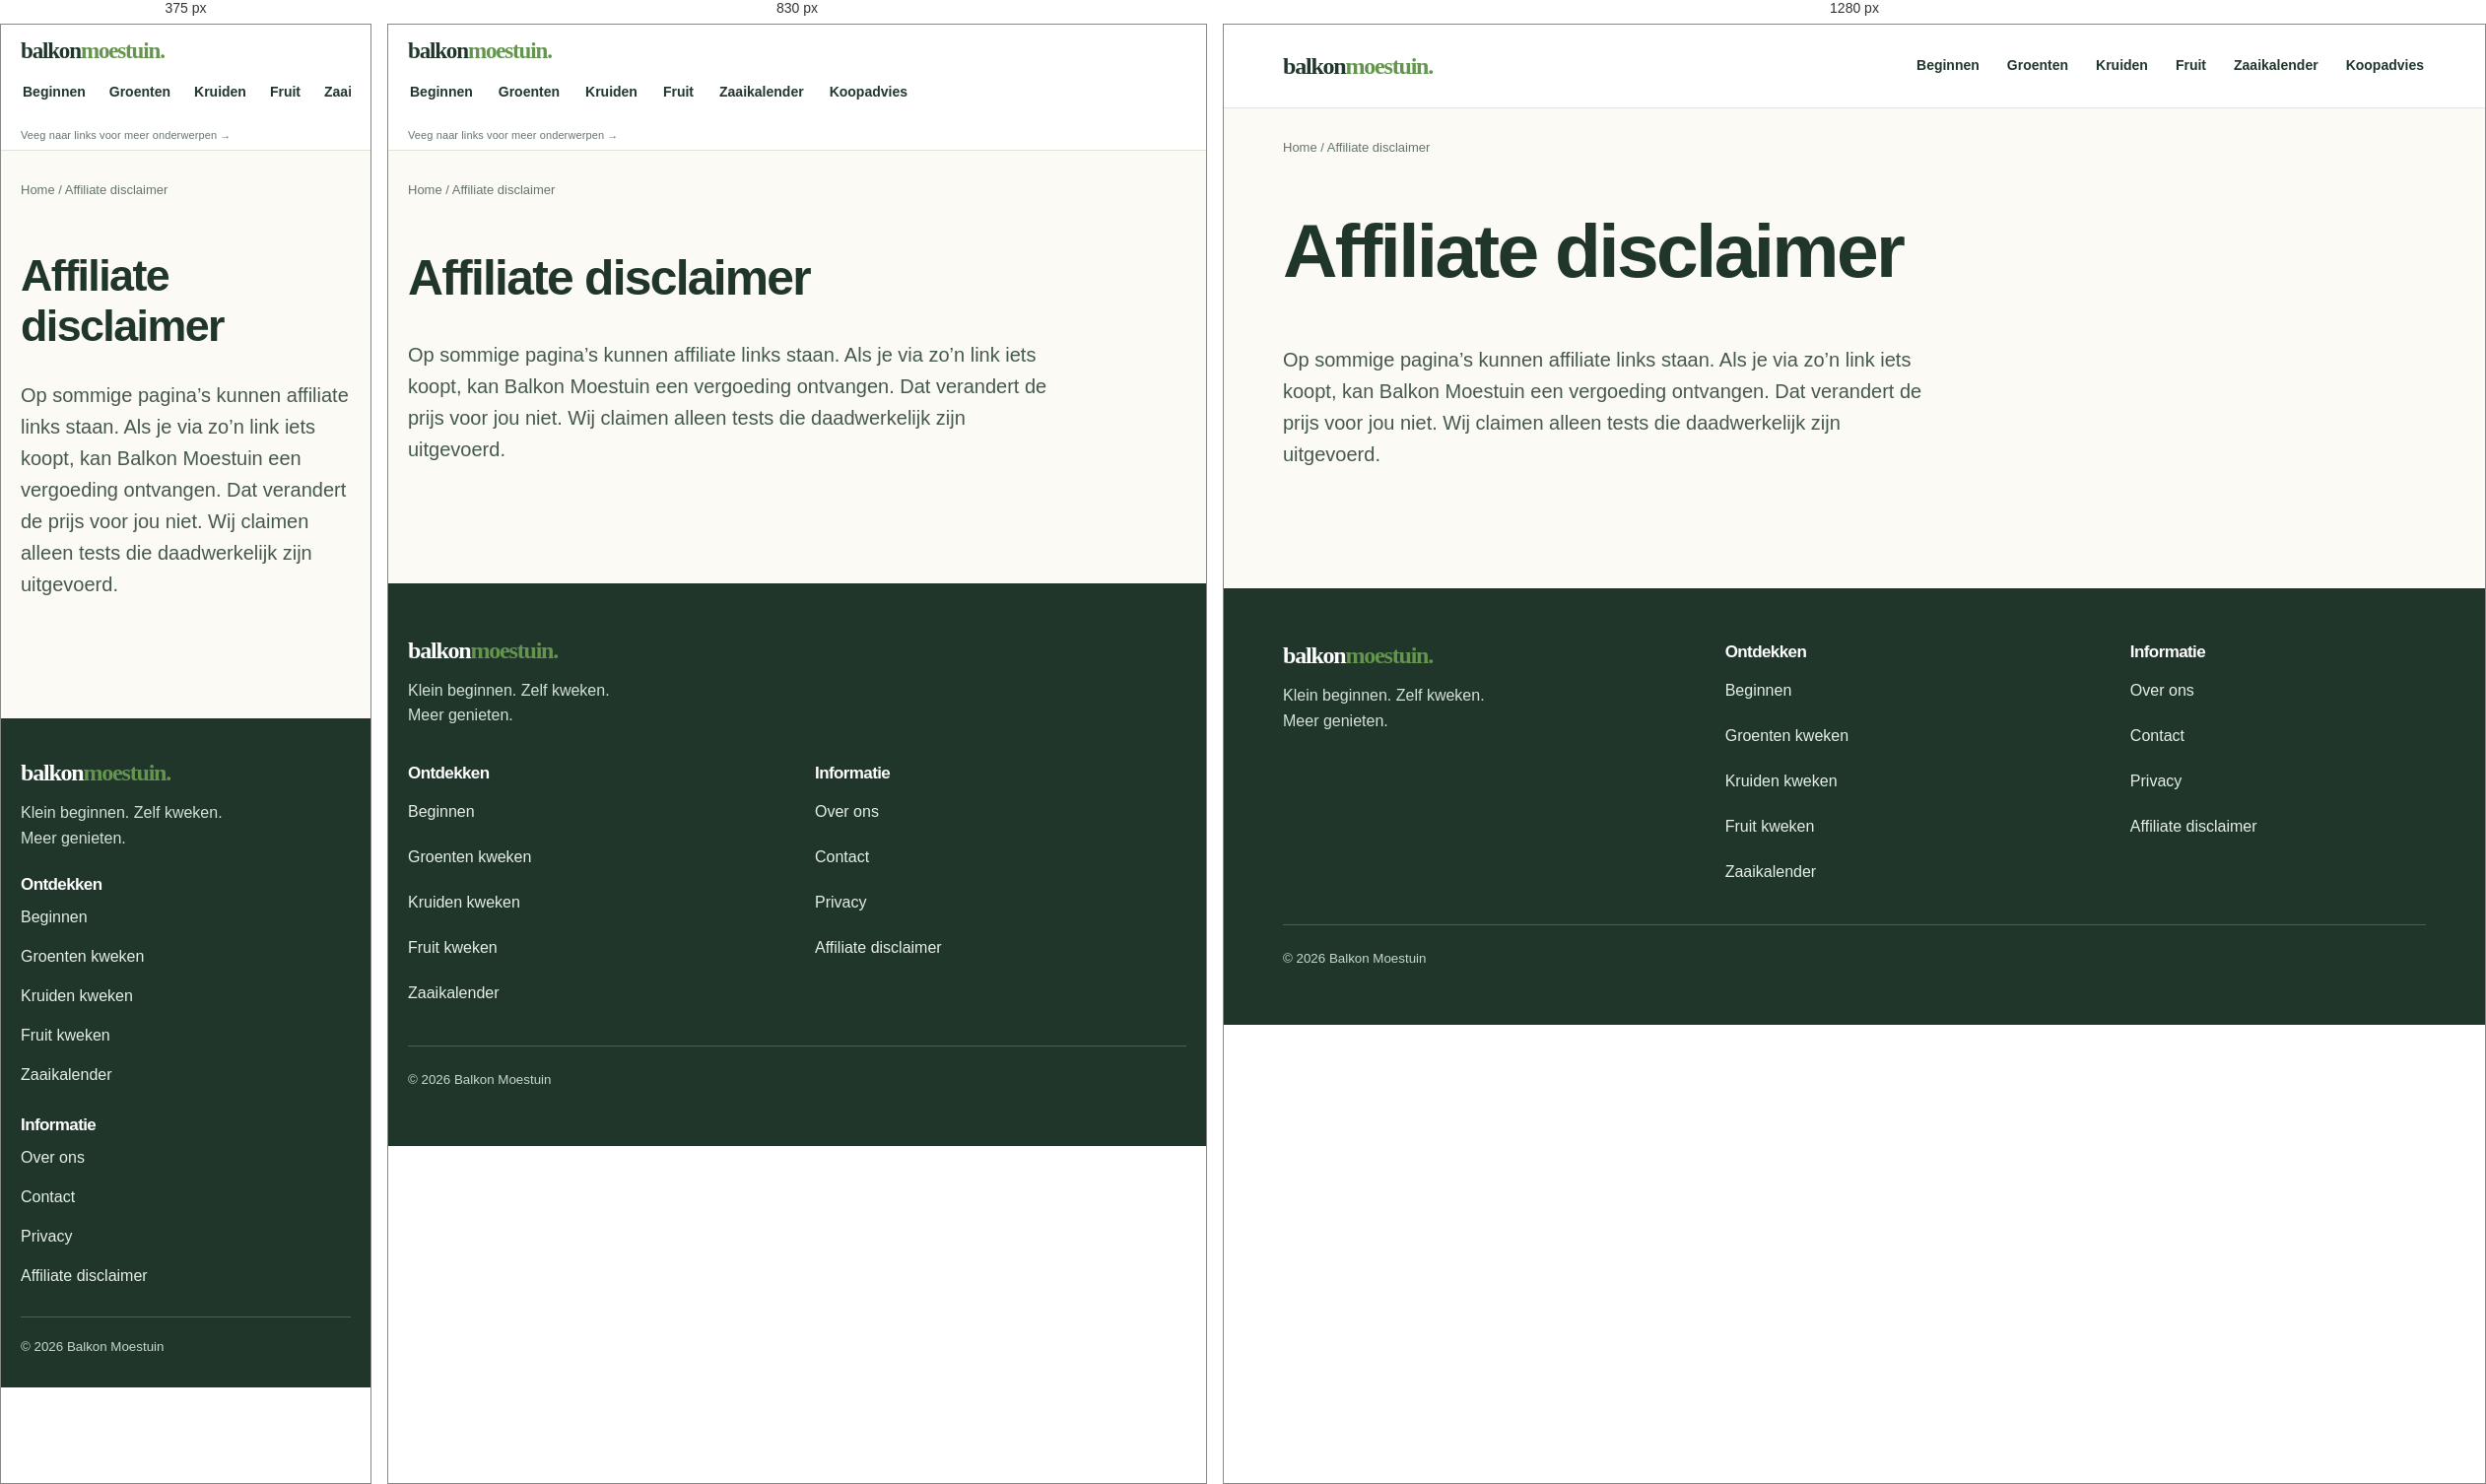
Rendered at 375 px, 830 px and 1280 px, left to right.

<!-- file: index.html -->
<!doctype html>
<html lang="nl"><head><meta charset="utf-8"><meta name="viewport" content="width=device-width,initial-scale=1"><title>Affiliate disclaimer | Balkon Moestuin</title><meta name="description" content="Op sommige pagina’s kunnen affiliate links staan. Als je via zo’n link iets koopt, kan Balkon Moestuin een vergoeding ontvangen. Dat verandert de prij"><link rel="canonical" href="https://balkon-moestuin.nl/affiliate-disclaimer/"><link rel="stylesheet" href="/style.css"></head><body><header class="top"><div class="container nav"><a class="brand" href="/">balkon<span>moestuin.</span></a><nav class="links" aria-label="Hoofdnavigatie"><a href="/moestuin-beginnen/">Beginnen</a><a href="/groenten-kweken/">Groenten</a><a href="/kruiden-kweken/">Kruiden</a><a href="/fruit-kweken/">Fruit</a><a href="/zaaikalender/">Zaaikalender</a><a href="/beste-producten/">Koopadvies</a></nav></div></header><main class="container"><nav class="crumb"><a href="/">Home</a> / Affiliate disclaimer</nav><header class="pagehead"><h1>Affiliate disclaimer</h1><p class="lead">Op sommige pagina’s kunnen affiliate links staan. Als je via zo’n link iets koopt, kan Balkon Moestuin een vergoeding ontvangen. Dat verandert de prijs voor jou niet. Wij claimen alleen tests die daadwerkelijk zijn uitgevoerd.</p></header></main><footer class="footer"><div class="container footer-shell"><div class="footer-brand"><div class="brand">balkon<span>moestuin.</span></div><p>Klein beginnen. Zelf kweken. Meer genieten.</p></div><nav class="footer-group" aria-label="Ontdekken"><h2 class="footer-title">Ontdekken</h2><a href="/moestuin-beginnen/">Beginnen</a><a href="/groenten-kweken/">Groenten kweken</a><a href="/kruiden-kweken/">Kruiden kweken</a><a href="/fruit-kweken/">Fruit kweken</a><a href="/zaaikalender/">Zaaikalender</a></nav><nav class="footer-group" aria-label="Informatie"><h2 class="footer-title">Informatie</h2><a href="/over-ons/">Over ons</a><a href="/contact/">Contact</a><a href="/privacyverklaring/">Privacy</a><a href="/affiliate-disclaimer/">Affiliate disclaimer</a></nav><div class="footer-bottom"><small>© 2026 Balkon Moestuin</small></div></div></footer></body></html>


/* @media block from style.css */
@media(max-width:760px){.nav{align-items:flex-start;padding:18px 0;flex-direction:column}.links{gap:12px}.grid,.stack{grid-template-columns:1fr}.hero{padding:58px 0}.section{padding:50px 0}.tile{min-height:0}.section-head{display:block}}

/* @media block from style.css */
@media(max-width:900px){
 .nav{flex-wrap:wrap;align-items:center;padding:14px 0 0;gap:6px}
 .top .brand{font-size:23px}
 .links{flex-basis:100%;width:100%;flex-wrap:nowrap;overflow-x:auto;overflow-y:hidden;gap:22px;padding:1px 0 8px;scroll-snap-type:x proximity;scrollbar-width:thin;-webkit-overflow-scrolling:touch}
 .links a{white-space:nowrap;flex:0 0 auto;scroll-snap-align:start}
 .footer .footer-shell{grid-template-columns:repeat(2,minmax(0,1fr))}
 .footer .footer-brand{grid-column:1/-1}
}

/* @media block from style.css */
@media(max-width:760px){
 .nav{flex-direction:column;align-items:stretch;padding:14px 0 0;gap:6px}
 .top .brand{align-self:flex-start}
 .links{gap:20px;font-size:14px}
 .footer{padding:42px 0 30px}
 .footer .footer-shell{grid-template-columns:1fr;gap:24px}
 .footer .footer-brand{grid-column:auto}
 .footer .footer-group{gap:6px}
 .footer .footer-bottom{padding-top:16px}
}

/* @media block from style.css */
@media(max-width:900px){.nav::after{content:'Veeg naar links voor meer onderwerpen →';display:block;width:100%;font:500 11px/1.3 'DM Sans',sans-serif;color:var(--muted);padding:0 0 8px;letter-spacing:.01em}}

/* @media block from style.css */
@media(min-width:901px){.nav::after{content:none}}